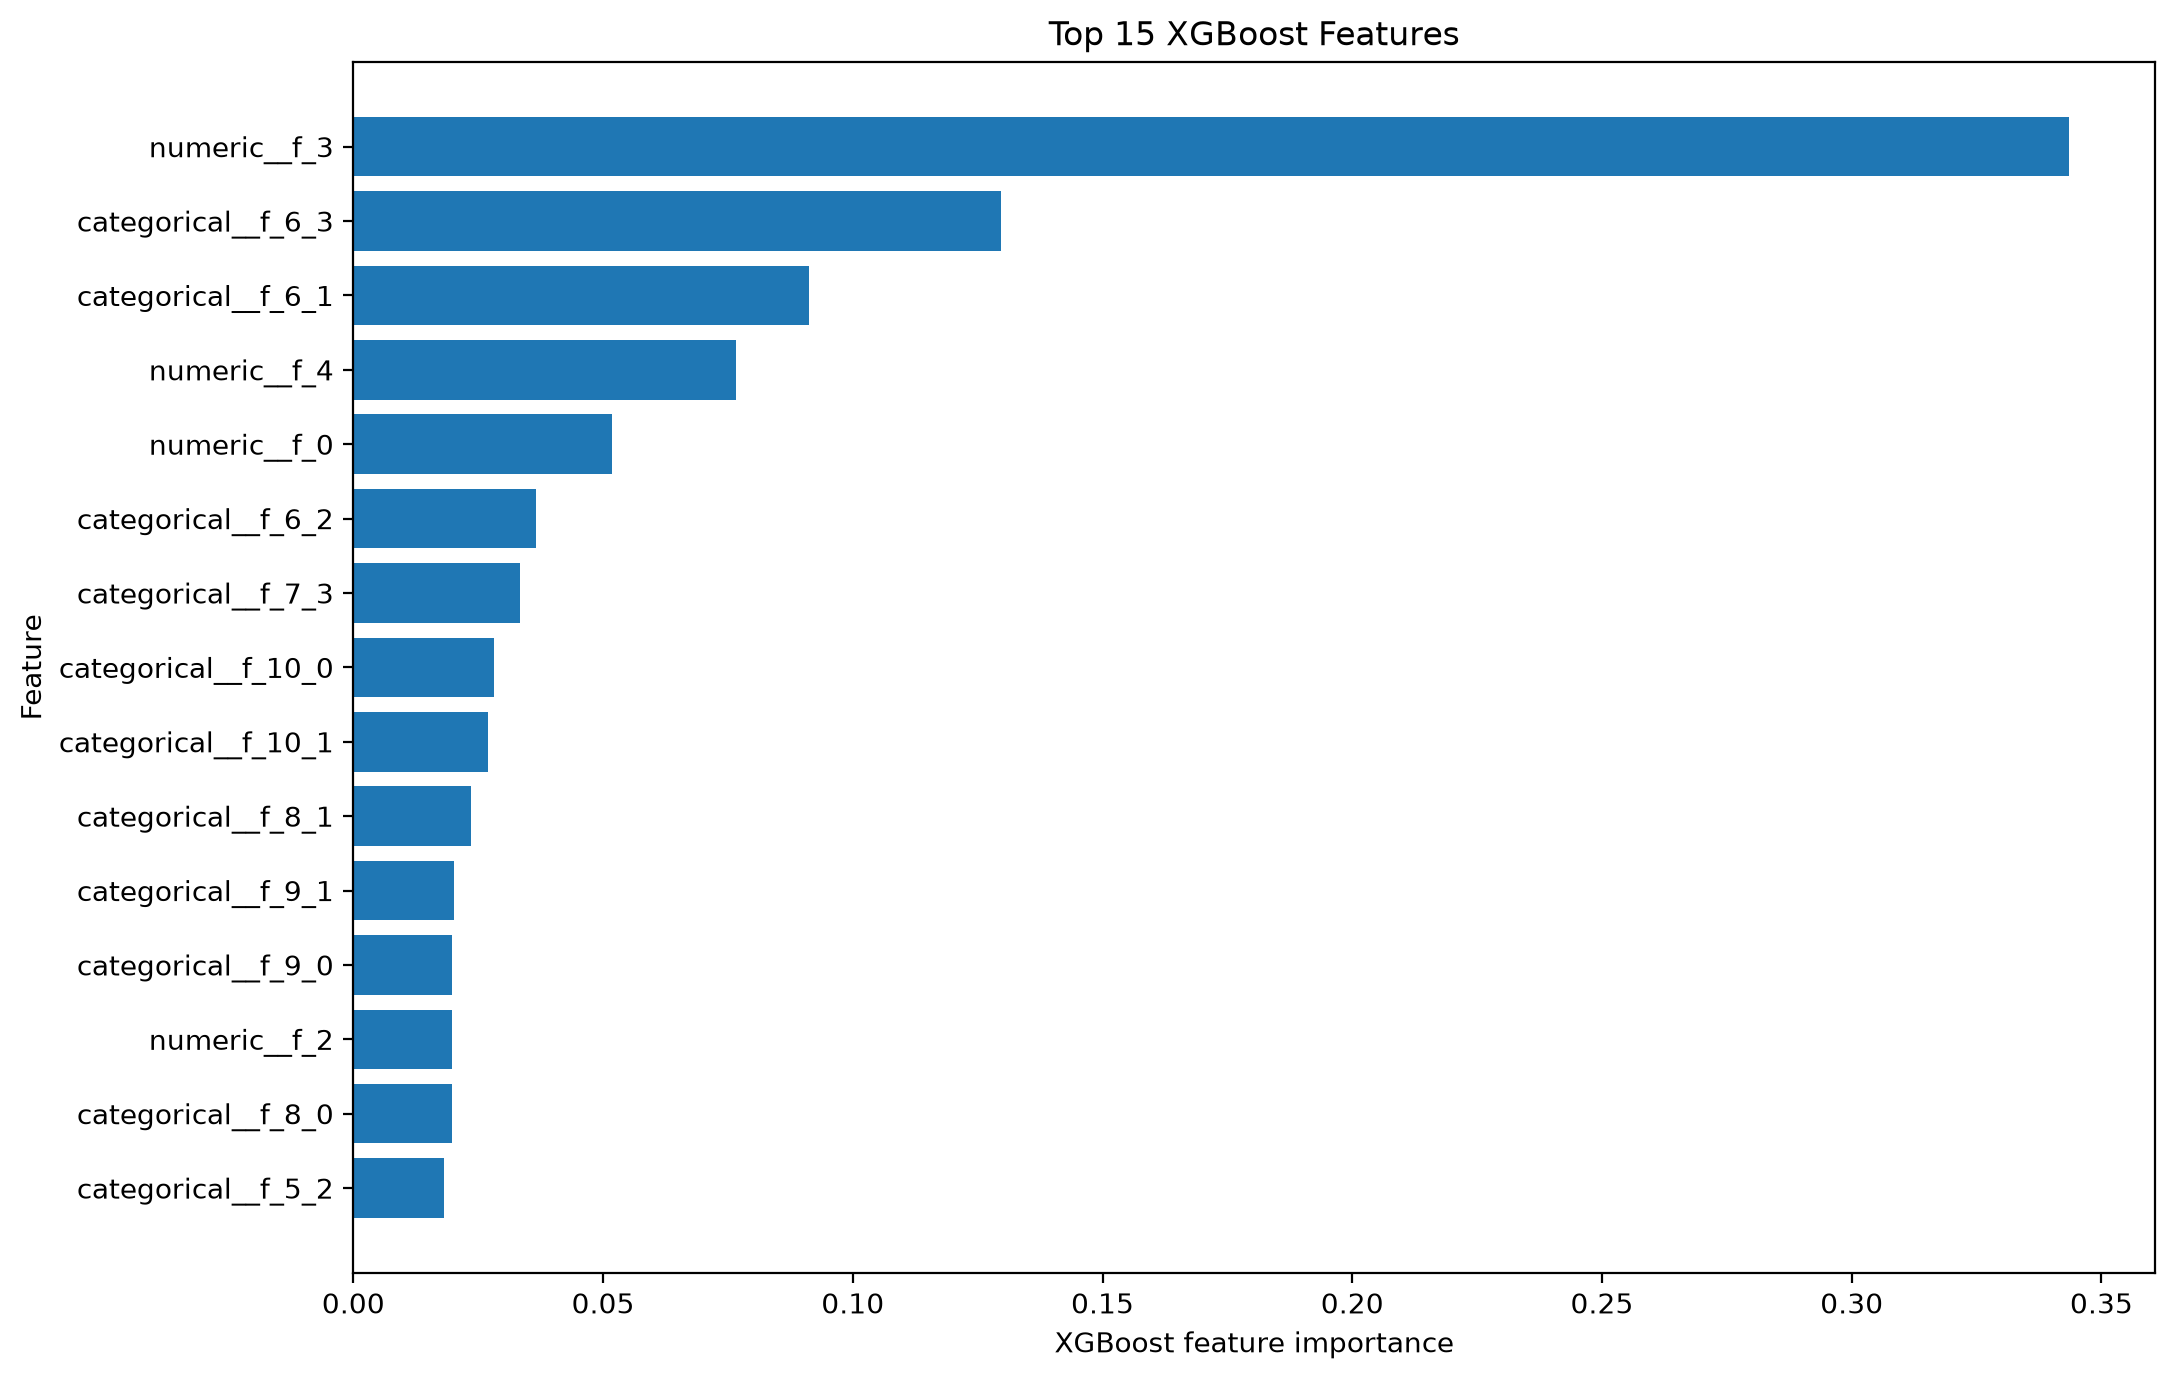

The table this chart was drawn from, first rows:
rank, feature, importance
1, numeric__f_3, 0.3435
2, categorical__f_6_3, 0.1297
3, categorical__f_6_1, 0.09116
4, numeric__f_4, 0.07666
5, numeric__f_0, 0.05175
6, categorical__f_6_2, 0.03653
7, categorical__f_7_3, 0.03332
8, categorical__f_10_0, 0.02809
9, categorical__f_10_1, 0.02694
10, categorical__f_8_1, 0.02363
11, categorical__f_9_1, 0.02009
12, categorical__f_9_0, 0.01978
13, numeric__f_2, 0.01972
14, categorical__f_8_0, 0.01971
15, categorical__f_5_2, 0.01818
16, categorical__f_7_1, 0.01799
17, categorical__f_5_1, 0.01509
18, categorical__f_7_2, 0.015
19, numeric__f_1, 0.01317
